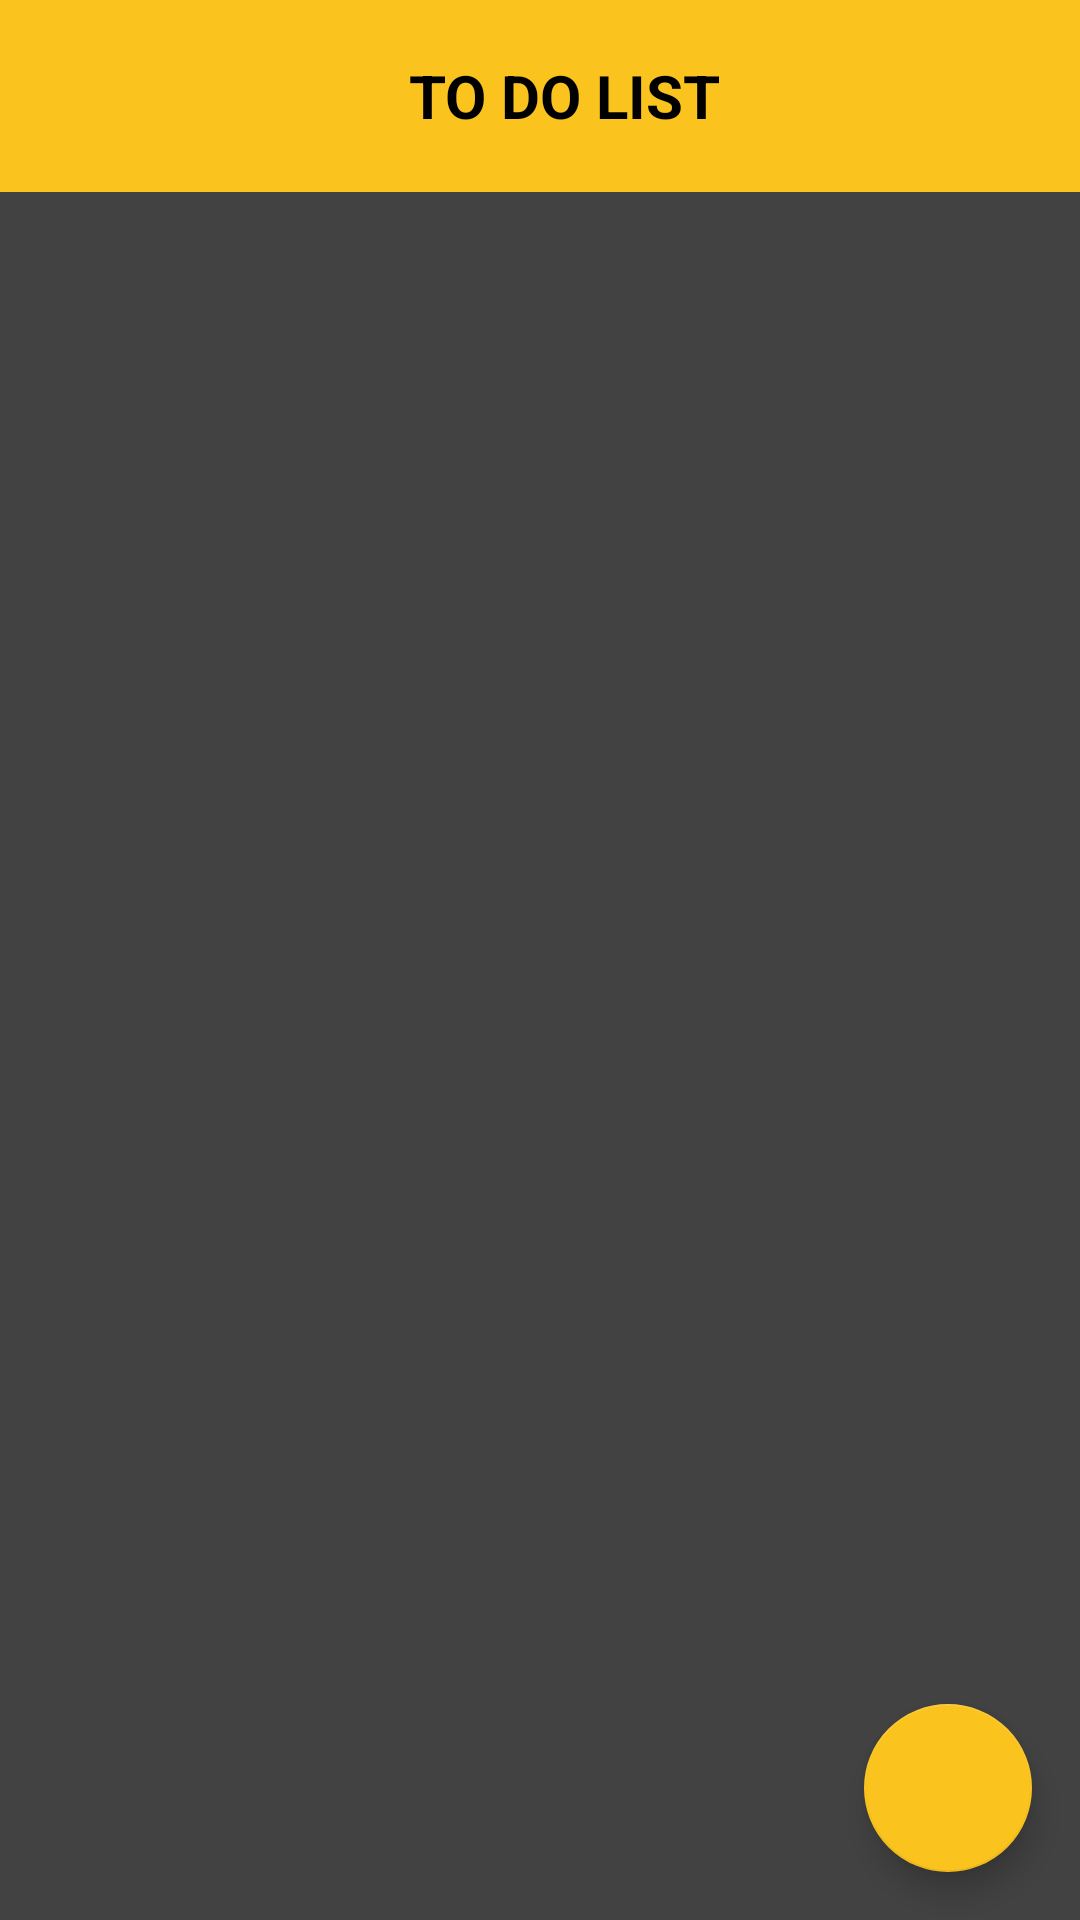

This screen was rendered from an Android layout file. Write that file and the resources it references.
<!-- AndroidManifest.xml: activity theme Theme.ToDoListApplication -->
<!-- res/layout/activity_main.xml -->
<?xml version="1.0" encoding="utf-8"?>
<androidx.coordinatorlayout.widget.CoordinatorLayout xmlns:android="http://schemas.android.com/apk/res/android"
    xmlns:app="http://schemas.android.com/apk/res-auto"
    xmlns:tools="http://schemas.android.com/tools"
    android:id="@+id/coordinatorLayout"
    android:layout_width="match_parent"
    android:layout_height="match_parent"
    android:background="@color/cardview_dark_background"
    tools:context=".MainActivity">

    
    <com.google.android.material.appbar.AppBarLayout
        android:layout_width="match_parent"
        android:layout_height="wrap_content"
        android:theme="@style/ThemeOverlay.AppCompat.Dark.ActionBar">

        <androidx.appcompat.widget.Toolbar
            android:id="@+id/toolbar"
            android:layout_width="match_parent"
            android:layout_height="?attr/actionBarSize"
            android:background="#fbc31d"
            android:textColor="@color/my_black"

            app:titleTextColor="#000000">

            <TextView
                android:id="@+id/toolbar_title"
                android:layout_width="match_parent"
                android:layout_height="wrap_content"
                android:layout_gravity="center"
                android:gravity="center"
                android:text="TO DO LIST"
                android:textColor="#000000"
                android:textSize="20sp"
                android:textStyle="bold" />
        </androidx.appcompat.widget.Toolbar>
    </com.google.android.material.appbar.AppBarLayout>

    <androidx.constraintlayout.widget.ConstraintLayout
        android:id="@+id/content_layout"
        android:layout_width="match_parent"
        android:layout_height="match_parent"
        android:padding="16dp"
        app:layout_behavior="@string/appbar_scrolling_view_behavior">

        <androidx.recyclerview.widget.RecyclerView
            android:id="@+id/todoRecyclerView"
            android:layout_width="0dp"
            android:layout_height="0dp"
            android:layout_marginTop="8dp"
            android:layout_marginLeft="8dp"
            android:layout_marginRight="8dp"
            app:layout_constraintBottom_toBottomOf="parent"
            app:layout_constraintEnd_toEndOf="parent"
            app:layout_constraintStart_toStartOf="parent"
            app:layout_constraintTop_toTopOf="parent" />

    </androidx.constraintlayout.widget.ConstraintLayout>

    <com.google.android.material.floatingactionbutton.FloatingActionButton
        android:id="@+id/addToDoItem"
        android:layout_width="wrap_content"
        android:layout_height="wrap_content"
        android:layout_margin="16dp"
        android:contentDescription="Dodaj nowe zadanie"
        android:src="@drawable/ic_add_black_24dp"
        style="@style/FABWithBorder"
        android:text="Add To Do item"
        app:layout_anchor="@id/content_layout"
        app:layout_anchorGravity="bottom|end" />

</androidx.coordinatorlayout.widget.CoordinatorLayout>
<!-- resources referenced by this layout -->
<resources>
  <color name="my_black">#000000</color>
  <style name="FABWithBorder" parent="Widget.MaterialComponents.FloatingActionButton">
          <item name="backgroundTint">#fbc31d</item>
          <item name="strokeColor">#000000</item>
          <item name="strokeWidth">4dp</item>
      </style>
  <style name="Theme.ToDoListApplication" parent="Base.Theme.ToDoListApplication" />
  <style name="Base.Theme.ToDoListApplication" parent="Theme.Material3.DayNight.NoActionBar">
          <item name="colorPrimary">#fbc31d</item>
          <item name="colorOnPrimary">#000000</item>
          <item name="android:textColor">@color/my_black</item>
      </style>
</resources>
